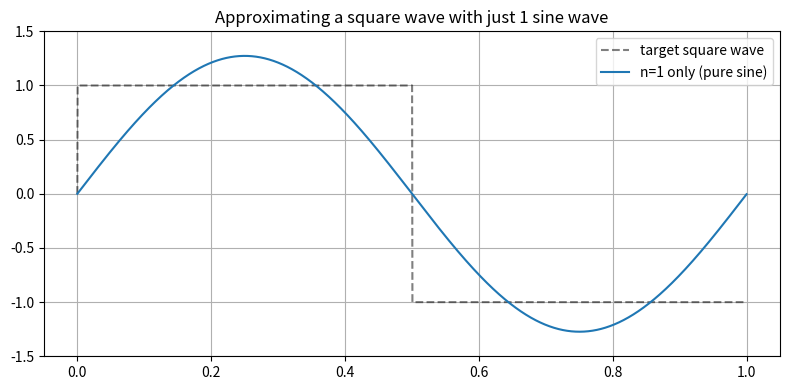

The matplotlib source for this figure:
import numpy as np
import matplotlib
matplotlib.use("Agg")  # 不弹窗，直接存成图片文件
import matplotlib.pyplot as plt

# --- 基本参数 ---
N = 2048     # 采样点数（这段时间里取多少个点）
T = 1.0      # 信号总长度是 1 秒
f0 = 1       # 基础频率 1 Hz（1秒内正好震荡1个周期）

# 时间轴：从 0 到 1 秒，均匀取 2048 个点
t = np.linspace(0.0, T, N, endpoint=False)

# --- 真正的方波（目标）---
square = np.sign(np.sin(2.0 * np.pi * f0 * t))

# --- 只用 n=1 这一项去逼近 ---
def one_harmonic(t, f0, n):
    return (4 / np.pi) * np.sin(2 * np.pi * n * f0 * t) / n

y1 = one_harmonic(t, f0, 1)

plt.figure(figsize=(8, 4))
plt.plot(t, square, 'k--', alpha=0.5, label="target square wave")
plt.plot(t, y1, label="n=1 only (pure sine)")
plt.title("Approximating a square wave with just 1 sine wave")
plt.ylim(-1.5, 1.5)
plt.grid(True)
plt.legend()
plt.tight_layout()
plt.savefig("step1_single_sine.png", dpi=120)
print("saved step1_single_sine.png")
